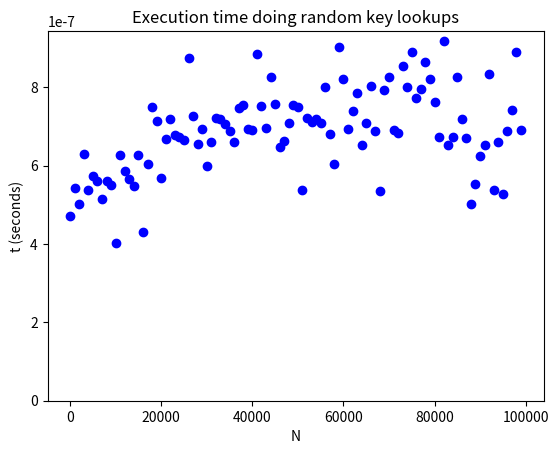

Reproduce this figure in Python.
"""In this example, we measure the average execution time of a key-lookup
into a dict.  By dict I am referrring to Python's built-in dict data structure."""

from random import randint
import sys
import time

def lookup(keys, d):
    """
    Perform a single lookup on the dict for a random key.

    I store the keys I want to lookup in a list
    because we have already studied the performance of Python's
    built-in list.  We know that retrieving the ith key in a item
    in a list takes O(1) time.

    What I want to confirm is that a dict lookup is also O(1).
    """
    k = keys[randint(0, len(keys)-1)]   # O(1) lookup into a list.
    _ = d[k]                            # O(?)


if __name__ == "__main__":
    import matplotlib.pyplot as plt

    M = 1000  # number of times to execute an operation to get a reasonable average.

    def sweep_n(n_range) -> list:
        run_time_list = []
        for n in N:
            print("entire n=%d" % n)
            sys.stdout.flush()
            keys = [randint(0, 1000000) for _ in range(n)]
            d = {}
            for k in keys:
                d[k] = randint(0, 100000)

            start_time = time.time()

            # we perform M lookups and then compute the average
            # over those M loookups.
            for _ in range(M):
                lookup(keys, d)

            end_time = time.time()
            elapsed_secs = end_time - start_time
            run_time_list.append(elapsed_secs/M)

        return run_time_list


    def main():
        global N
        run_time_list = []
        N = range(1, 100000, 1000)  # vary N from 1 to a 10000 with a step of 50.

        run_time_list2 = sweep_n(N)
        plt.scatter(N, run_time_list2, color="blue")

        plt.title('Execution time doing random key lookups')
        plt.xlabel('N')
        plt.ylabel('t (seconds)')
        plt.ylim(bottom=0)

        plt.show()


    main()
